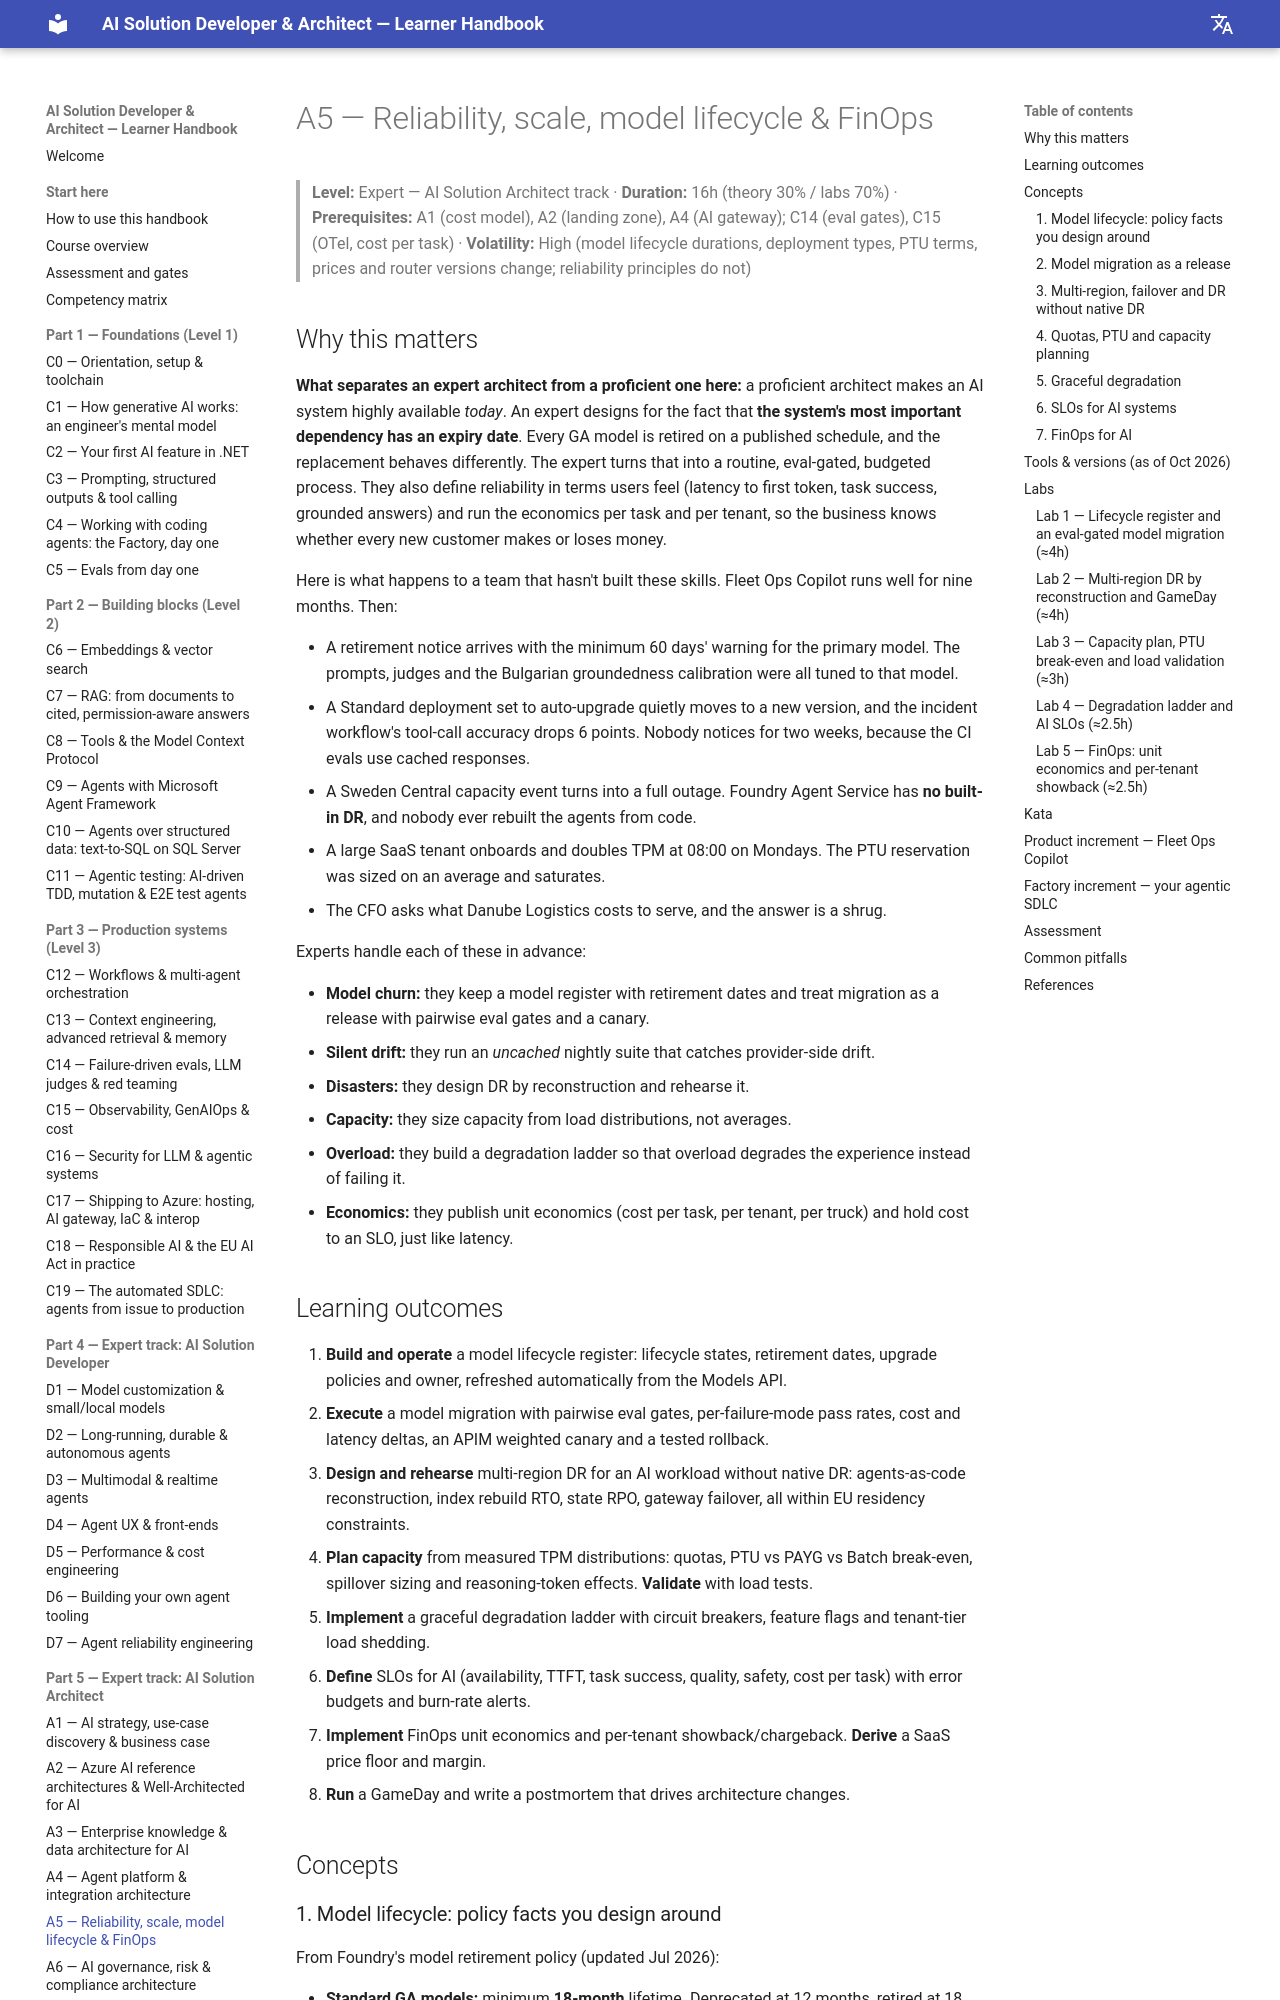

repository: delkov2007/ai-course-handbook · page: part-5-architect-track/a05-reliability-scale-model-lifecycle-and-finops/index.html · generator: mkdocs

# A5 — Reliability, scale, model lifecycle & FinOps

> **Level:** Expert — AI Solution Architect track · **Duration:** 16h (theory 30% / labs 70%) · **Prerequisites:** A1 (cost model), A2 (landing zone), A4 (AI gateway); C14 (eval gates), C15 (OTel, cost per task) · **Volatility:** High (model lifecycle durations, deployment types, PTU terms, prices and router versions change; reliability principles do not)

## Why this matters

**What separates an expert architect from a proficient one here:** a proficient architect makes an AI system highly available *today*. An expert designs for the fact that **the system's most important dependency has an expiry date**. Every GA model is retired on a published schedule, and the replacement behaves differently. The expert turns that into a routine, eval-gated, budgeted process. They also define reliability in terms users feel (latency to first token, task success, grounded answers) and run the economics per task and per tenant, so the business knows whether every new customer makes or loses money.

Here is what happens to a team that hasn't built these skills. Fleet Ops Copilot runs well for nine months. Then:

- A retirement notice arrives with the minimum 60 days' warning for the primary model. The prompts, judges and the Bulgarian groundedness calibration were all tuned to that model.
- A Standard deployment set to auto-upgrade quietly moves to a new version, and the incident workflow's tool-call accuracy drops 6 points. Nobody notices for two weeks, because the CI evals use cached responses.
- A Sweden Central capacity event turns into a full outage. Foundry Agent Service has **no built-in DR**, and nobody ever rebuilt the agents from code.
- A large SaaS tenant onboards and doubles TPM at 08:00 on Mondays. The PTU reservation was sized on an average and saturates.
- The CFO asks what Danube Logistics costs to serve, and the answer is a shrug.

Experts handle each of these in advance:

- **Model churn:** they keep a model register with retirement dates and treat migration as a release with pairwise eval gates and a canary.
- **Silent drift:** they run an *uncached* nightly suite that catches provider-side drift.
- **Disasters:** they design DR by reconstruction and rehearse it.
- **Capacity:** they size capacity from load distributions, not averages.
- **Overload:** they build a degradation ladder so that overload degrades the experience instead of failing it.
- **Economics:** they publish unit economics (cost per task, per tenant, per truck) and hold cost to an SLO, just like latency.

## Learning outcomes

1. **Build and operate** a model lifecycle register: lifecycle states, retirement dates, upgrade policies and owner, refreshed automatically from the Models API.
2. **Execute** a model migration with pairwise eval gates, per-failure-mode pass rates, cost and latency deltas, an APIM weighted canary and a tested rollback.
3. **Design and rehearse** multi-region DR for an AI workload without native DR: agents-as-code reconstruction, index rebuild RTO, state RPO, gateway failover, all within EU residency constraints.
4. **Plan capacity** from measured TPM distributions: quotas, PTU vs PAYG vs Batch break-even, spillover sizing and reasoning-token effects. **Validate** with load tests.
5. **Implement** a graceful degradation ladder with circuit breakers, feature flags and tenant-tier load shedding.
6. **Define** SLOs for AI (availability, TTFT, task success, quality, safety, cost per task) with error budgets and burn-rate alerts.
7. **Implement** FinOps unit economics and per-tenant showback/chargeback. **Derive** a SaaS price floor and margin.
8. **Run** a GameDay and write a postmortem that drives architecture changes.

## Concepts
